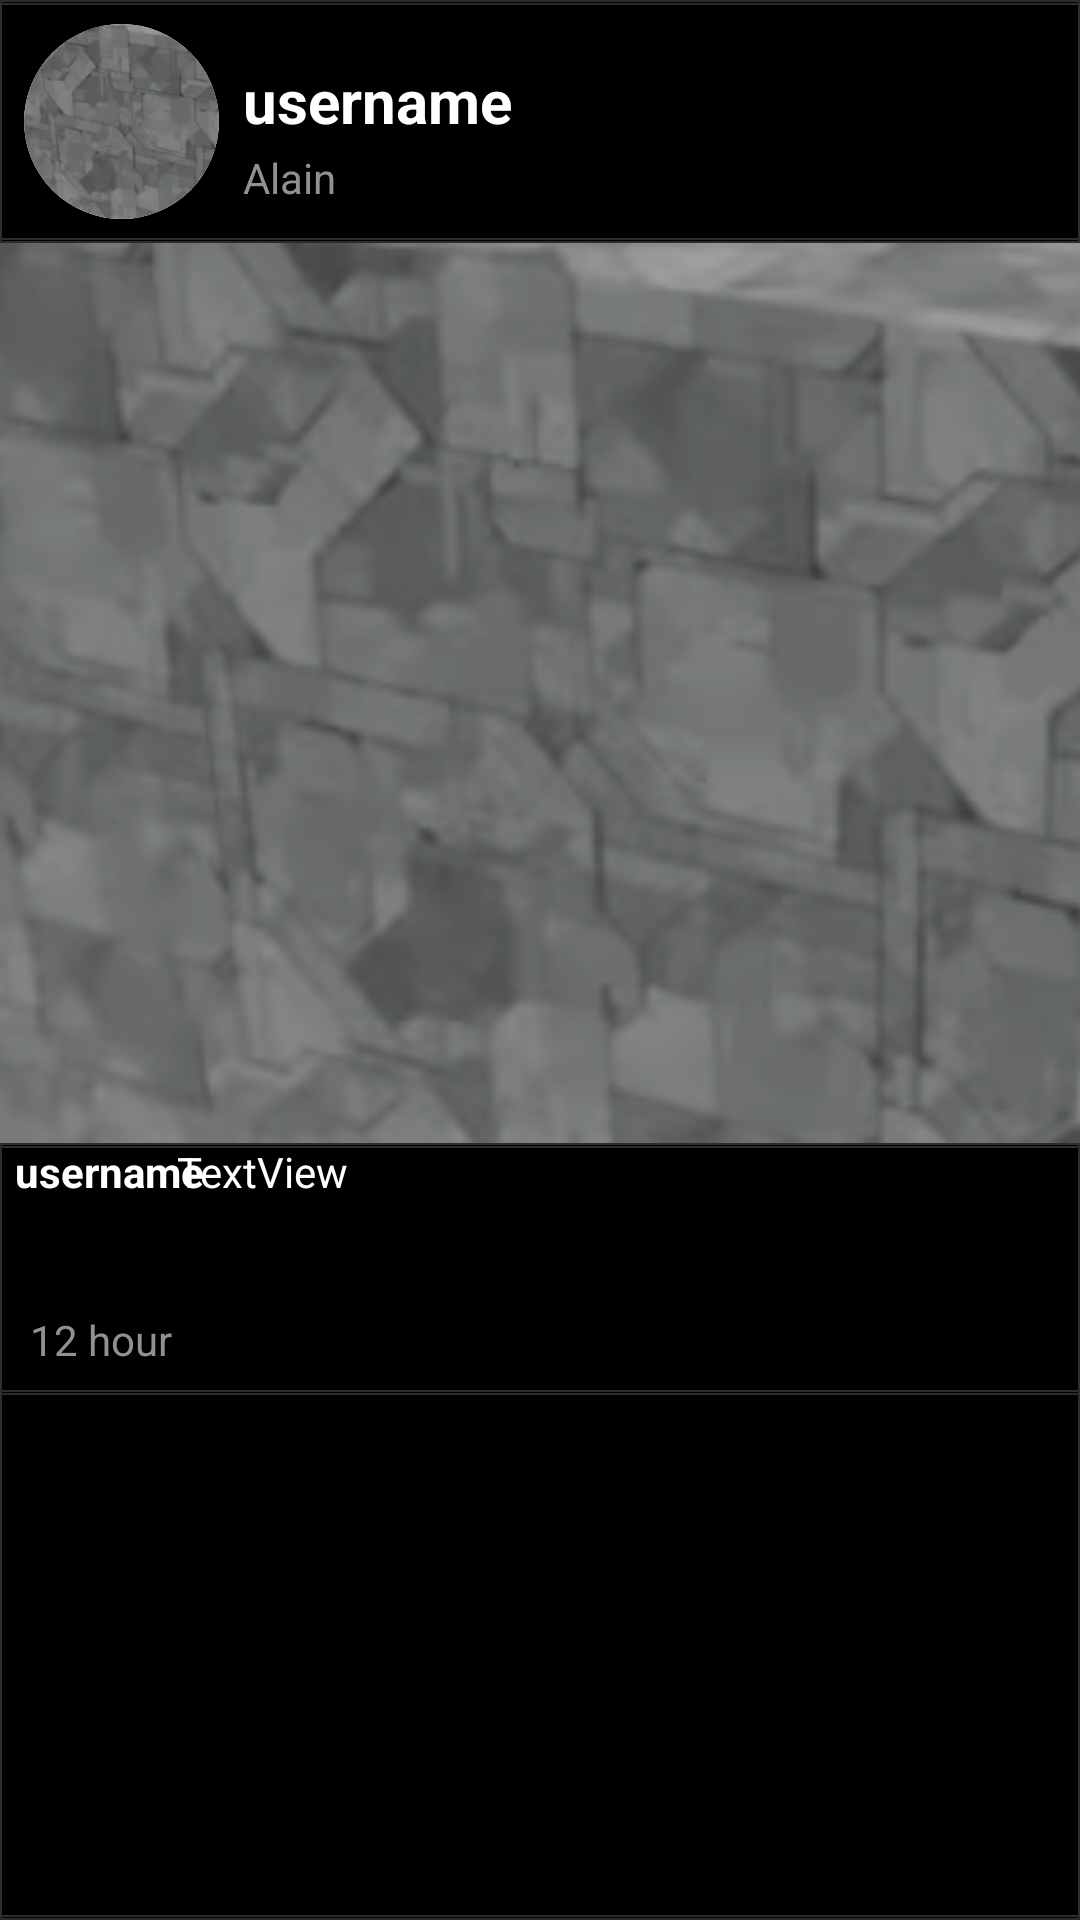

Android layout source for this screen:
<!-- AndroidManifest.xml: application theme Base.Theme.PetApp -->
<!-- res/layout/post_item.xml -->
<?xml version="1.0" encoding="utf-8"?>
<LinearLayout xmlns:android="http://schemas.android.com/apk/res/android"
    android:layout_width="match_parent"
    android:layout_height="wrap_content"
    xmlns:app="http://schemas.android.com/apk/res-auto"
    xmlns:tools="http://schemas.android.com/tools"
    android:background="@drawable/border_shape"

    android:orientation="vertical">


    <androidx.constraintlayout.widget.ConstraintLayout
        android:background="@drawable/border_shape"

        android:id="@+id/constraintLayout2"
        android:layout_width="match_parent"
        android:layout_height="wrap_content"
        app:layout_constraintEnd_toEndOf="parent"
        app:layout_constraintStart_toStartOf="parent"
        app:layout_constraintTop_toTopOf="parent">

        <TextView
            android:id="@+id/location"
            android:layout_width="186dp"
            android:layout_height="28dp"
            android:text="Alain"
            android:textColor="#919191"
            app:layout_constraintBottom_toBottomOf="parent"
            app:layout_constraintStart_toStartOf="@+id/usernameMain"
            app:layout_constraintTop_toBottomOf="@+id/usernameMain" />

        <TextView
            android:id="@+id/usernameMain"
            android:layout_width="194dp"
            android:layout_height="26dp"
            android:layout_marginStart="8dp"
            android:layout_marginTop="5dp"
            android:layout_marginBottom="20dp"
            android:text="username"
            android:textColor="@color/white"
            android:textSize="20sp"
            android:textStyle="bold"
            app:layout_constraintBottom_toBottomOf="parent"
            app:layout_constraintStart_toEndOf="@+id/cardView"
            app:layout_constraintTop_toTopOf="parent" />

        <androidx.cardview.widget.CardView
            android:id="@+id/cardView"
            android:layout_width="65dp"
            android:layout_height="65dp"
            android:layout_margin="8dp"
            app:cardCornerRadius="1000dp"
            app:layout_constraintBottom_toBottomOf="parent"
            app:layout_constraintStart_toStartOf="parent"
            app:layout_constraintTop_toTopOf="parent">

            <ImageView
                android:id="@+id/ProfileImg"
                android:layout_width="65dp"
                android:layout_height="65dp"
                android:adjustViewBounds="true"
                android:background="@drawable/circle_background"
                android:scaleType="centerCrop"
                android:src="@drawable/a"
                app:layout_constraintStart_toStartOf="parent"
                app:layout_constraintTop_toTopOf="parent" />

        </androidx.cardview.widget.CardView>


    </androidx.constraintlayout.widget.ConstraintLayout>



    <ImageView

        android:id="@+id/FeedimageView"
        android:layout_width="match_parent"
        android:layout_height="300dp"
        android:scaleType="centerCrop"
        android:src="@drawable/a"
        app:layout_constraintEnd_toEndOf="parent"
        app:layout_constraintStart_toStartOf="parent"
        app:layout_constraintTop_toBottomOf="@+id/constraintLayout2" />

    <androidx.constraintlayout.widget.ConstraintLayout
        android:layout_width="match_parent"
        android:layout_height="84dp"
        android:background="@drawable/border_shape"

        app:layout_constraintBottom_toBottomOf="parent"
        app:layout_constraintTop_toBottomOf="@+id/imageView2"
        app:layout_constraintVertical_bias="0.0"
        tools:layout_editor_absoluteX="0dp">

        <TextView
            android:id="@+id/description"
            android:layout_width="326dp"
            android:layout_height="0dp"
            android:layout_marginStart="7dp"
            android:text="TextView"
            android:textColor="@color/white"
            app:layout_constraintBottom_toBottomOf="parent"
            app:layout_constraintEnd_toEndOf="parent"
            app:layout_constraintStart_toEndOf="@id/usernameMain"
            app:layout_constraintTop_toTopOf="parent"
            app:layout_constraintVertical_bias="0.0" />

        <TextView
            android:id="@id/usernameMain"
            android:layout_width="72dp"
            android:layout_height="28dp"
            android:layout_marginStart="5dp"
            android:text="username"
            android:textColor="@color/white"
            android:textStyle="bold"
            app:layout_constraintStart_toStartOf="parent"
            app:layout_constraintTop_toTopOf="parent" />

        <TextView
            android:id="@+id/date"
            android:layout_marginLeft="10dp"
            android:layout_width="186dp"
            android:layout_height="28dp"
            android:text="12 hour"
            android:textColor="#919191"
            app:layout_constraintBottom_toBottomOf="@+id/description"
            app:layout_constraintStart_toStartOf="parent" />

    </androidx.constraintlayout.widget.ConstraintLayout>

</LinearLayout>
<!-- resources referenced by this layout -->
<resources>
  <color name="white">#FFFFFFFF</color>
  <!-- drawable a: png bitmap (drawable, 50752 bytes) -->
  <!-- drawable border_shape (drawable) -->
  <?xml version="1.0" encoding="utf-8"?>
  <layer-list xmlns:android="http://schemas.android.com/apk/res/android">
      
      <item android:bottom="1dp">
          <shape android:shape="rectangle">
              <solid android:color="@android:color/transparent" />
              <stroke
                  android:width=".5dp"
                  android:color="@color/gray" />
          </shape>
      </item>
      
      <item android:top="1dp">
          <shape android:shape="rectangle">
              <solid android:color="@android:color/transparent" />
              <stroke
                  android:width=".5dp"
                  android:color="@color/gray" />
          </shape>
      </item>
  </layer-list>
  <!-- drawable circle_background (drawable) -->
  <?xml version="1.0" encoding="utf-8"?>
  <shape xmlns:android="http://schemas.android.com/apk/res/android"
      android:shape="oval">
      <solid android:color="@android:color/transparent" />
      <stroke
          android:width="2dp"
          android:color="@android:color/white" />
  </shape>
  <style name="Base.Theme.PetApp" parent="Theme.Material3.DayNight.NoActionBar">
          
          <item name="colorPrimary">@color/sum</item>
          <item name="android:windowBackground">@color/black</item>
          
          <item name="buttonStyle">@style/MyButtonStyle</item>
      </style>
  <color name="gray">#2C2C2C</color>
  <color name="sum">#E91E63</color>
  <color name="black">#FF000000</color>
  <style name="MyButtonStyle" parent="Widget.AppCompat.Button">
          
          <item name="android:background">@color/sum</item>
      </style>
</resources>
